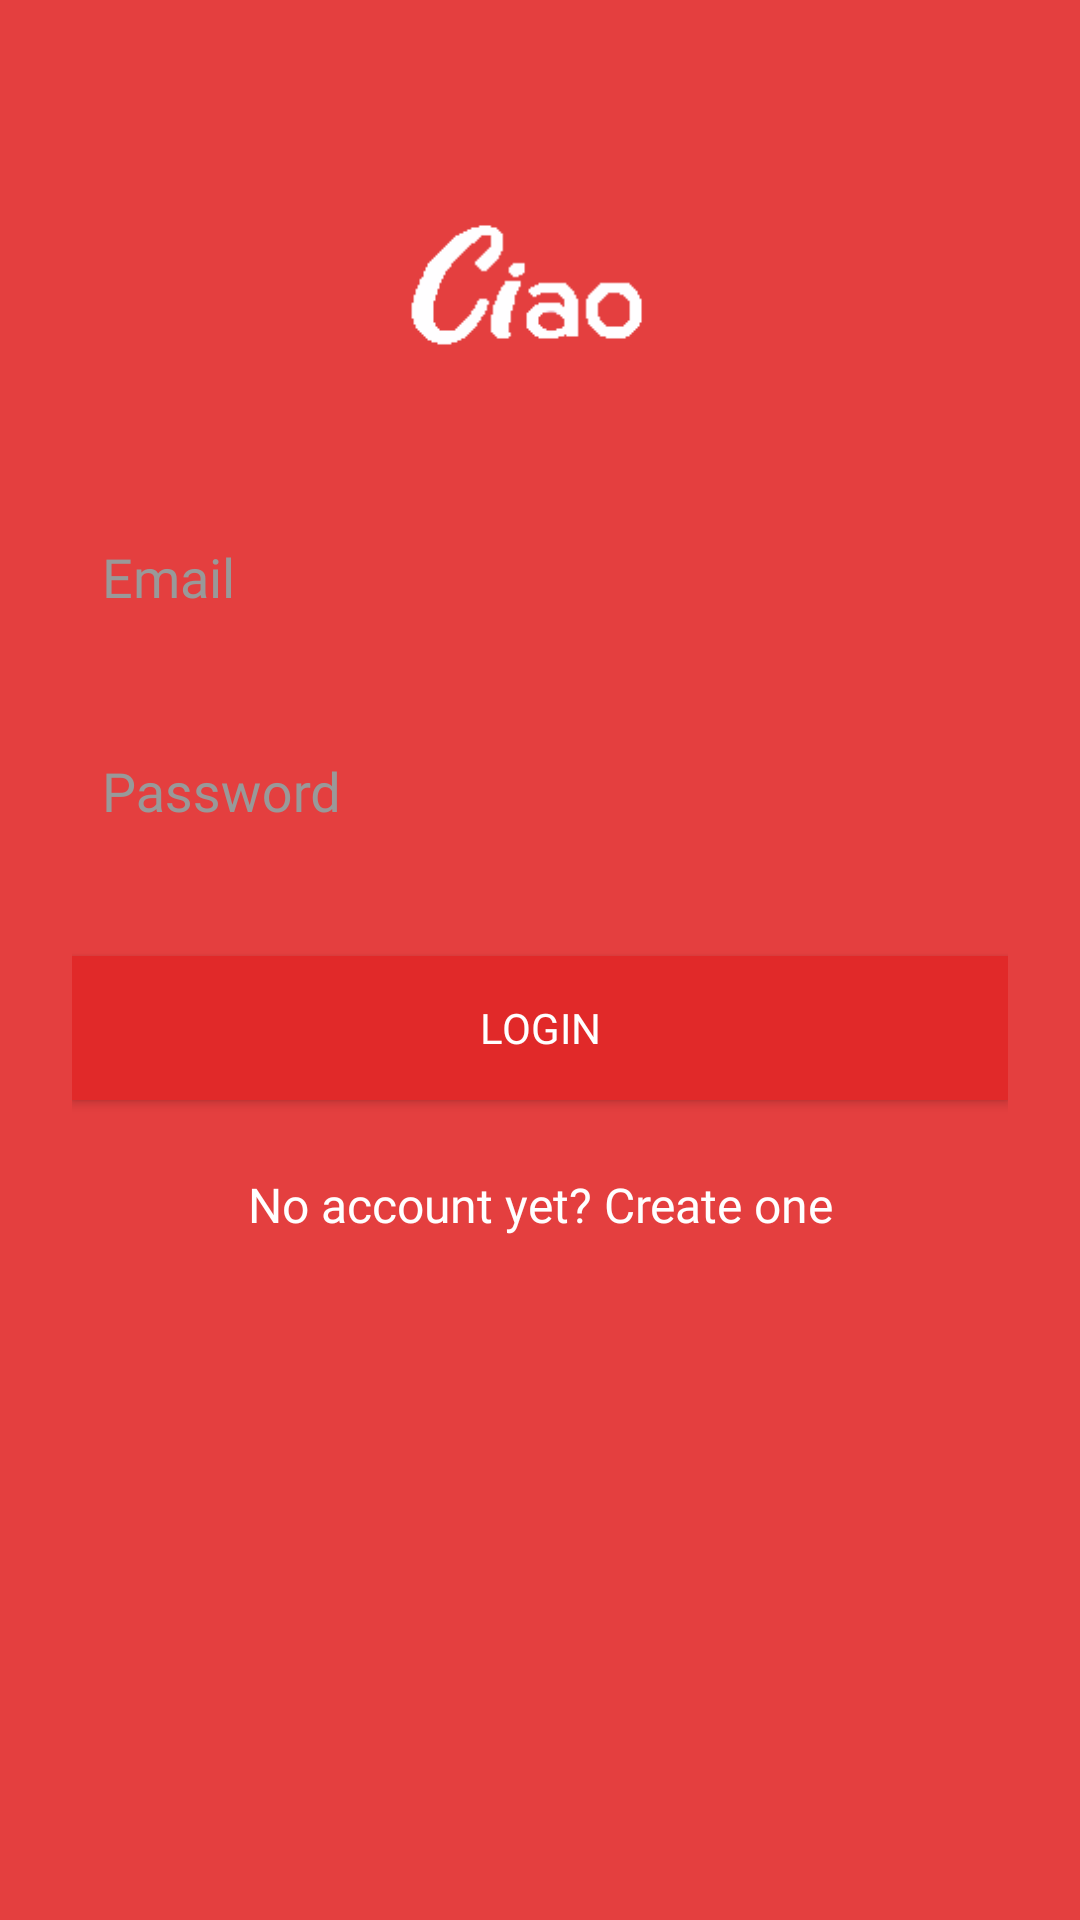

Android layout source for this screen:
<!-- AndroidManifest.xml: activity theme AppTheme.NoActionBar -->
<!-- res/layout/activity_login.xml -->
<?xml version="1.0" encoding="utf-8"?>
<ScrollView xmlns:android="http://schemas.android.com/apk/res/android"
    android:layout_width="fill_parent"
    android:layout_height="fill_parent"
    android:background="@color/colorPrimary"
    android:fitsSystemWindows="true">

    <LinearLayout
        android:layout_width="match_parent"
        android:layout_height="wrap_content"
        android:orientation="vertical"
        android:paddingLeft="24dp"
        android:paddingRight="24dp"
        android:paddingTop="56dp">

        <ImageView
            android:layout_width="wrap_content"
            android:layout_height="72dp"
            android:layout_gravity="center_horizontal"
            android:layout_marginBottom="24dp"
            android:src="@drawable/logo" />

        
        <android.support.design.widget.TextInputLayout
            android:layout_width="match_parent"
            android:layout_height="wrap_content"
            android:layout_marginBottom="8dp"
            android:layout_marginTop="8dp">

            <EditText
                android:id="@+id/input_email"
                android:layout_width="match_parent"
                android:layout_height="wrap_content"
                android:fontFamily="@font/abeezee"
                android:hint="Email"
                android:padding="10dp"
                android:inputType="textEmailAddress"
                android:textColor="@color/colorAccent"
                android:background="@drawable/edittext_accent_bg"/>
        </android.support.design.widget.TextInputLayout>

        
        <android.support.design.widget.TextInputLayout
            android:layout_width="match_parent"
            android:layout_height="wrap_content"
            android:layout_marginBottom="8dp"
            android:layout_marginTop="8dp">

            <EditText
                android:id="@+id/input_password"
                android:layout_width="match_parent"
                android:layout_height="wrap_content"
                android:fontFamily="@font/abeezee"
                android:hint="Password"
                android:padding="10dp"
                android:inputType="textPassword"
                android:textColor="@color/colorAccent"
                android:background="@drawable/edittext_accent_bg"/>
        </android.support.design.widget.TextInputLayout>

        <android.support.v7.widget.AppCompatButton
            android:id="@+id/btn_login"
            android:layout_width="fill_parent"
            android:layout_height="wrap_content"
            android:layout_marginBottom="24dp"
            android:layout_marginTop="24dp"
            android:background="@color/colorPrimary_dark"
            android:fontFamily="@font/abeezee"
            android:padding="12dp"
            android:text="Login"
            android:textColor="@color/colorAccent" />

        <TextView
            android:id="@+id/link_signup"
            android:layout_width="fill_parent"
            android:layout_height="wrap_content"
            android:layout_marginBottom="24dp"
            android:fontFamily="@font/abeezee"
            android:gravity="center"
            android:text="No account yet? Create one"
            android:textColor="@color/colorAccent"
            android:textSize="16dip" />

    </LinearLayout>
</ScrollView>
<!-- resources referenced by this layout -->
<resources>
  <color name="colorAccent">#FFFFFF</color>
  <color name="colorPrimary">#E43F3F</color>
  <color name="colorPrimary_dark">#E12929</color>
  <!-- drawable logo: png bitmap (drawable, 994 bytes) -->
  <style name="AppTheme.NoActionBar">
          <item name="windowActionBar">false</item>
          <item name="windowNoTitle">true</item>
      </style>
</resources>
